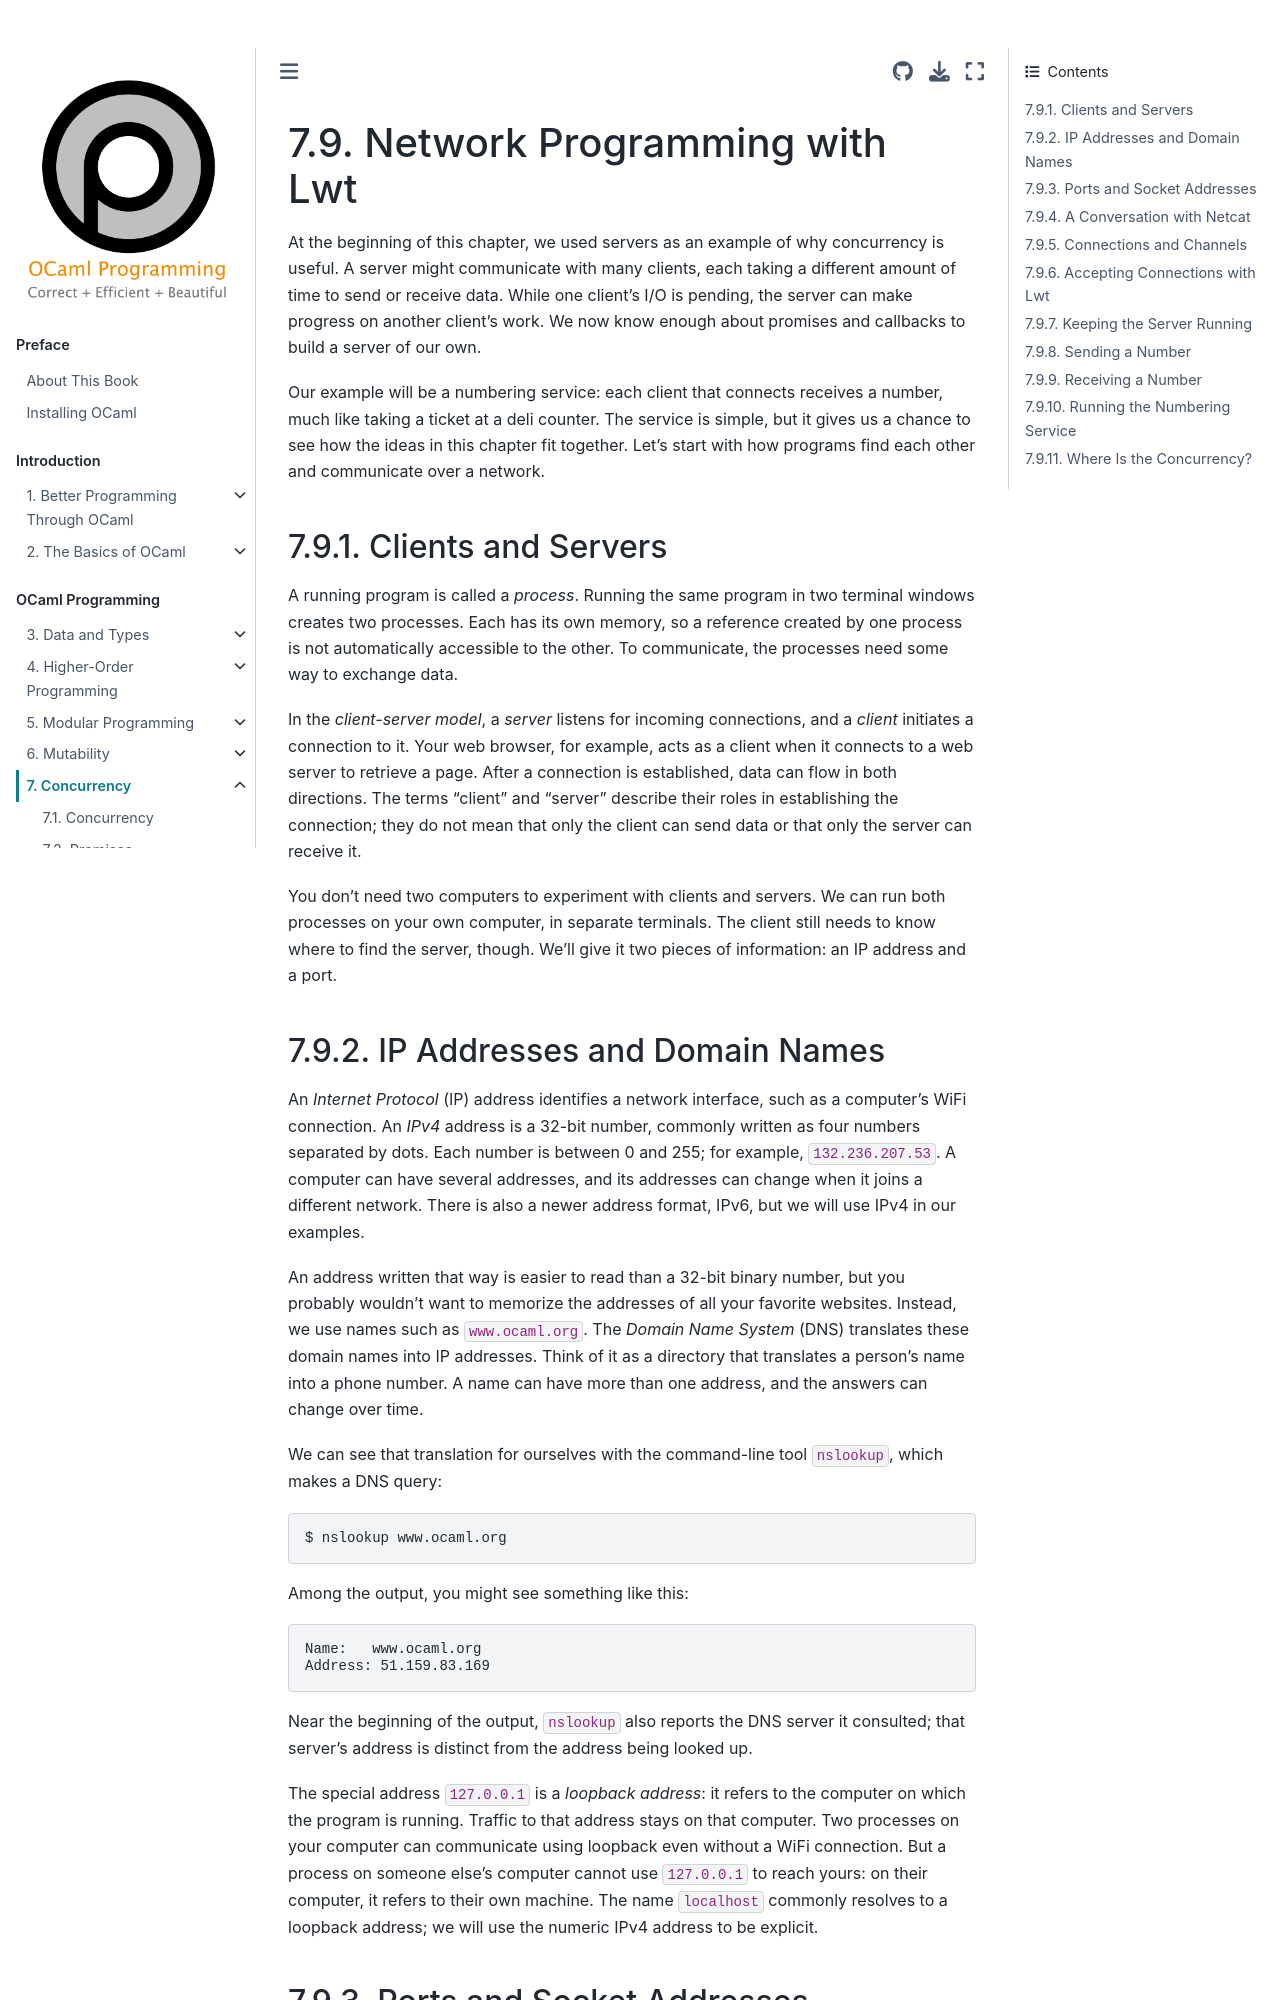

repository: cs3110/textbook · page: chapters/conc/network.html · generator: jekyll

# Network Programming with Lwt

At the beginning of this chapter, we used servers as an example of why
concurrency is useful. A server might communicate with many clients, each
taking a different amount of time to send or receive data. While one client's
I/O is pending, the server can make progress on another client's work. We now
know enough about promises and callbacks to build a server of our own.

Our example will be a numbering service: each client that connects receives a
number, much like taking a ticket at a deli counter. The service is simple,
but it gives us a chance to see how the ideas in this chapter fit together.
Let's start with how programs find each other and communicate over a network.

## Clients and Servers

A running program is called a *process*. Running the same program in two
terminal windows creates two processes. Each has its own memory, so a reference
created by one process is not automatically accessible to the other. To
communicate, the processes need some way to exchange data.

In the *client-server model*, a *server* listens for incoming connections, and
a *client* initiates a connection to it. Your web browser, for example, acts
as a client when it connects to a web server to retrieve a page. After a
connection is established, data can flow in both directions. The terms
"client" and "server" describe their roles in establishing the connection;
they do not mean that only the client can send data or that only the server
can receive it.

You don't need two computers to experiment with clients and servers. We can
run both processes on your own computer, in separate terminals. The client
still needs to know where to find the server, though. We'll give it two pieces
of information: an IP address and a port.

## IP Addresses and Domain Names

An *Internet Protocol* (IP) address identifies a network interface, such as a
computer's WiFi connection. An *IPv4* address is a 32-bit number, commonly
written as four numbers separated by dots. Each number is between 0 and 255;
for example, `132.236.207.53`. A computer can have several addresses, and its
addresses can change when it joins a different network. There is also a newer
address format, IPv6, but we will use IPv4 in our examples.

An address written that way is easier to read than a 32-bit binary number,
but you probably wouldn't want to memorize the addresses of all your favorite
websites. Instead, we use names such as `www.ocaml.org`. The *Domain Name
System* (DNS) translates these domain names into IP addresses. Think of it as
a directory that translates a person's name into a phone number. A name can
have more than one address, and the answers can change over time.

We can see that translation for ourselves with the command-line tool
`nslookup`, which makes a DNS query:

```console
$ nslookup www.ocaml.org
```

Among the output, you might see something like this:

```text
Name:	www.ocaml.org
Address: 51.159.83.169
```

Near
the beginning of the output, `nslookup` also reports the DNS server it
consulted; that server's address is distinct from the address being looked up.

The special address `127.0.0.1` is a *loopback address*: it refers to the
computer on which the program is running. Traffic to that address stays on
that computer. Two processes on your computer can communicate using loopback
even without a WiFi connection. But a process on someone else's computer
cannot use `127.0.0.1` to reach yours: on their computer, it refers to their
own machine. The name `localhost` commonly resolves to a loopback address;
we will use the numeric IPv4 address to be explicit.
